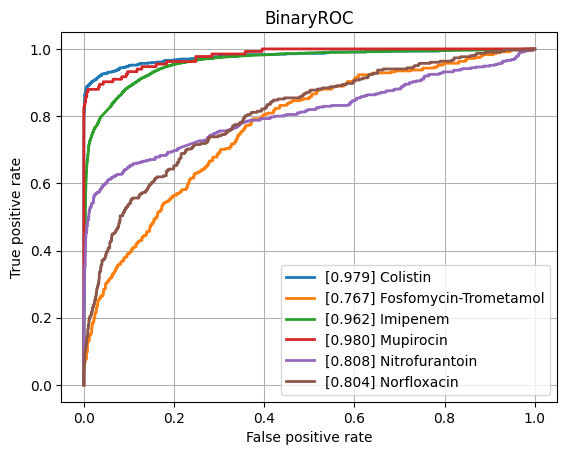

The data file committed next to this chart (first rows):
class, ROCAUC, n_positives, n_negatives
Amikacin, 0.9342, 1125, 5339
Amoxicillin-Clavulanic acid, 0.8755, 4223, 6000
Ampicillin, 0.8982, 9937, 5818
Ampicillin-Amoxicillin, 0.905, 5610, 1013
Cefazolin, 0.9242, 986, 1199
Cefepime, 0.9039, 3607, 7980
Cefpodoxime, 0.8305, 565, 921
Ceftazidime, 0.8676, 4497, 12024
Ceftriaxone, 0.87, 3778, 10101
Cefuroxime, 0.9489, 6713, 1755
Ciprofloxacin, 0.8697, 6693, 16523
Clindamycin, 0.8969, 5615, 5571
Colistin, 0.9789, 766, 3626
Cotrimoxazole, 0.8672, 8017, 17250
Ertapenem, 0.8358, 134, 5446
Erythromycin, 0.8786, 5709, 4470
Fosfomycin, 0.8733, 1835, 6893
Fosfomycin-Trometamol, 0.7671, 351, 978
Fusidic acid, 0.8461, 888, 1868
Gentamicin, 0.9428, 9359, 11250
Imipenem, 0.9615, 7746, 15974
Levofloxacin, 0.9259, 3307, 5781
Meropenem, 0.9189, 2362, 16075
Mupirocin, 0.9804, 133, 1204
Nitrofurantoin, 0.8075, 410, 3228
Norfloxacin, 0.8043, 302, 1515
Oxacillin, 0.9031, 2725, 3901
Penicillin, 0.886, 2899, 963
Piperacillin-Tazobactam, 0.855, 6345, 13658
Rifampicin, 0.858, 313, 6867
Teicoplanin, 0.9039, 80, 1866
Tetracycline, 0.8453, 1713, 5303
Tobramycin, 0.9246, 1287, 4310
Vancomycin, 0.96, 643, 12317
micro, 0.9207, , 
macro, 0.8897, , 
